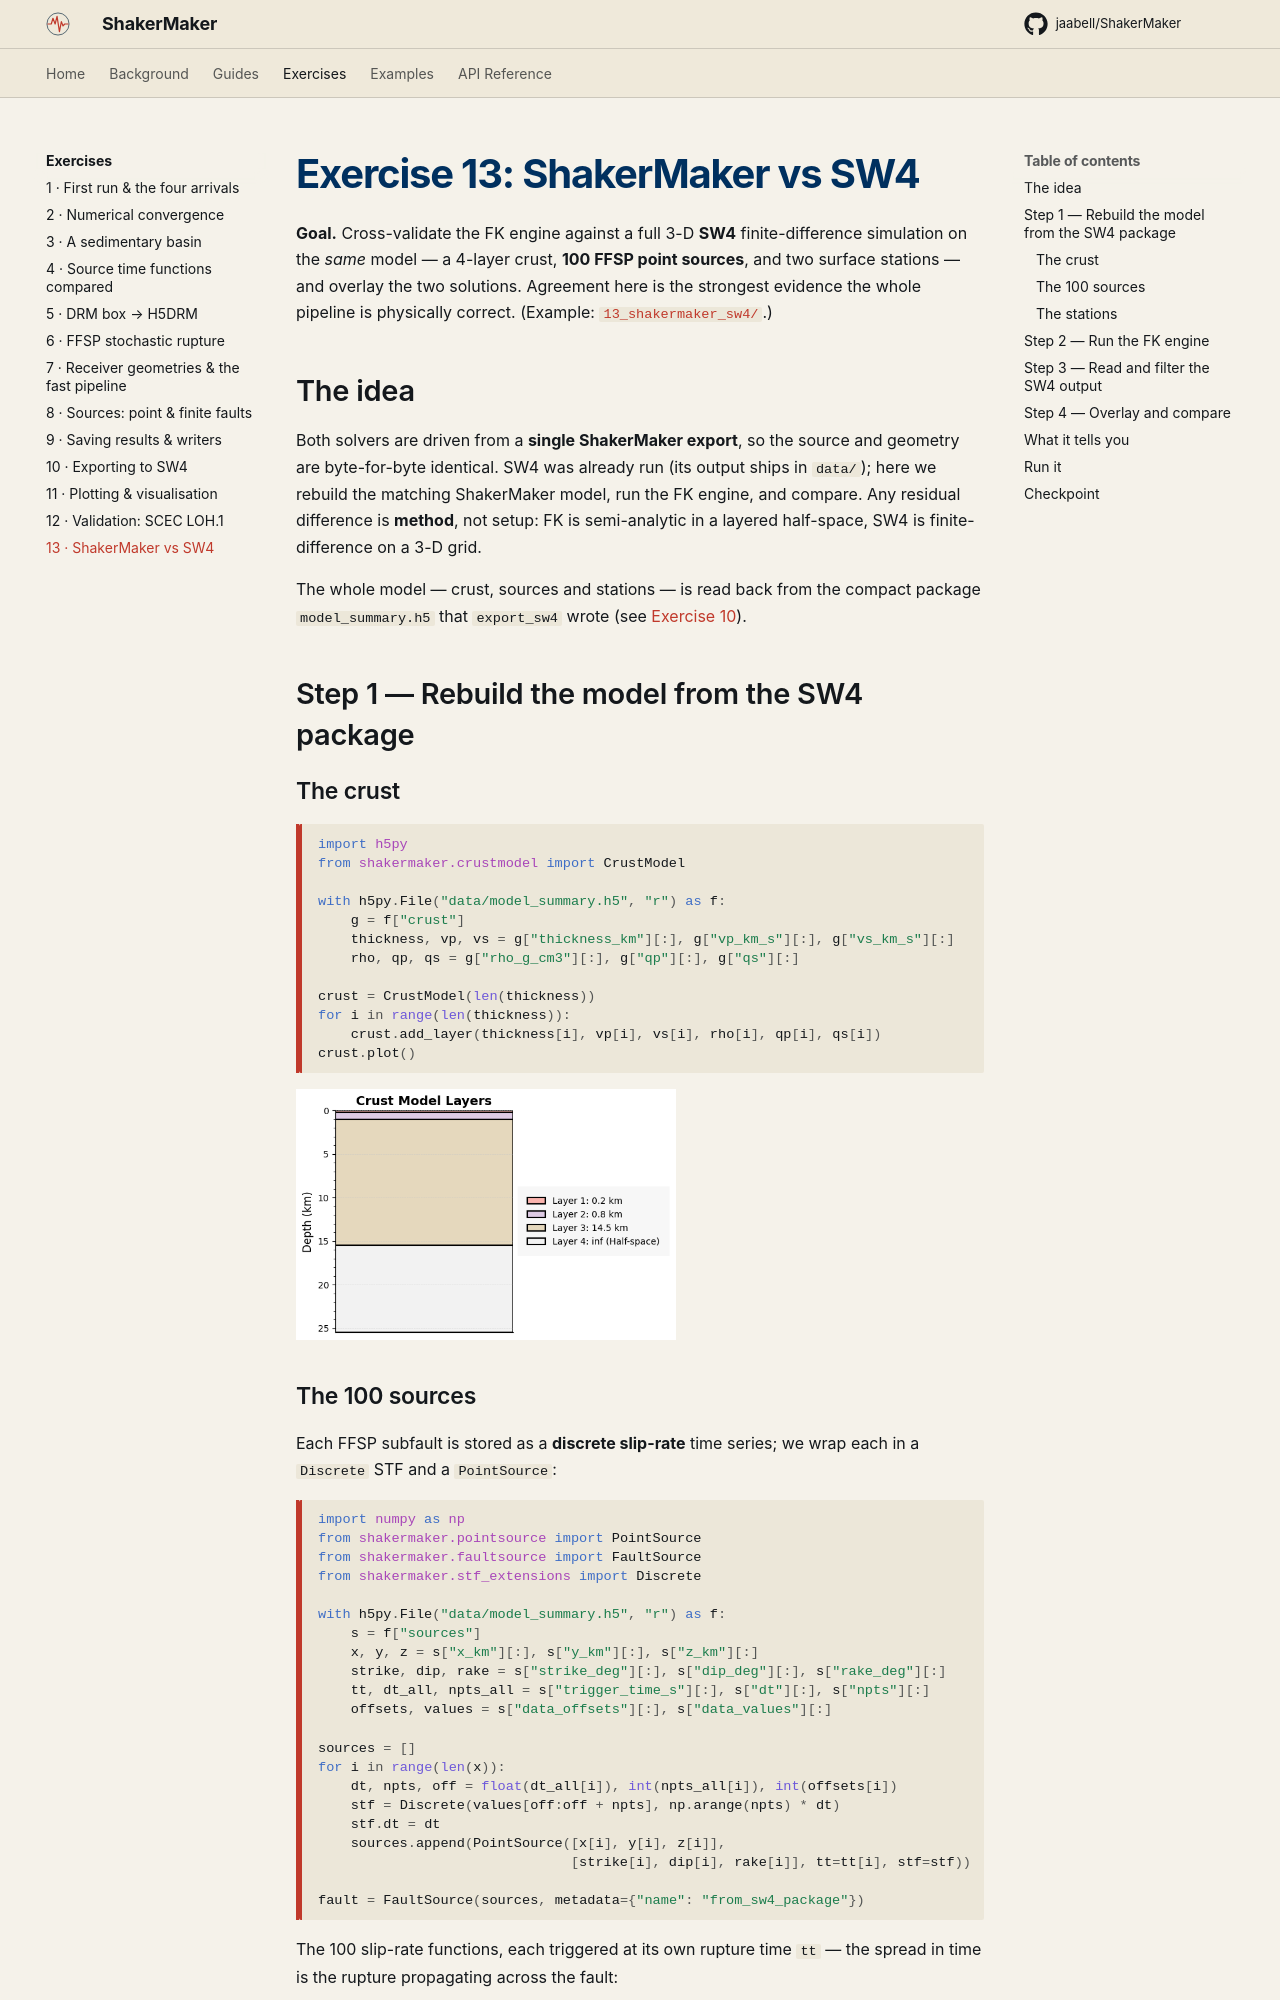

repository: ppalacios92/ShakerMaker · page: exercises/13_shakermaker_sw4/index.html · generator: mkdocs

# Exercise 13: ShakerMaker vs SW4

**Goal.** Cross-validate the FK engine against a full 3-D **SW4**
finite-difference simulation on the *same* model — a 4-layer crust, **100 FFSP
point sources**, and two surface stations — and overlay the two solutions.
Agreement here is the strongest evidence the whole pipeline is physically
correct. (Example: [`13_shakermaker_sw4/`](../examples/index.md#13-shakermaker-vs-sw4).)

## The idea

Both solvers are driven from a **single ShakerMaker export**, so the source and
geometry are byte-for-byte identical. SW4 was already run (its output ships in
`data/`); here we rebuild the matching ShakerMaker model, run the FK engine, and
compare. Any residual difference is **method**, not setup: FK is semi-analytic
in a layered half-space, SW4 is finite-difference on a 3-D grid.

The whole model — crust, sources and stations — is read back from the compact
package `model_summary.h5` that `export_sw4` wrote (see
[Exercise 10](10_sw4_export.md)).

## Step 1 — Rebuild the model from the SW4 package

### The crust

```python
import h5py
from shakermaker.crustmodel import CrustModel

with h5py.File("data/model_summary.h5", "r") as f:
    g = f["crust"]
    thickness, vp, vs = g["thickness_km"][:], g["vp_km_s"][:], g["vs_km_s"][:]
    rho, qp, qs = g["rho_g_cm3"][:], g["qp"][:], g["qs"][:]

crust = CrustModel(len(thickness))
for i in range(len(thickness)):
    crust.add_layer(thickness[i], vp[i], vs[i], rho[i], qp[i], qs[i])
crust.plot()
```

![Crust layers](../assets/images/sw4_crust_layers.png){ width=380 }
